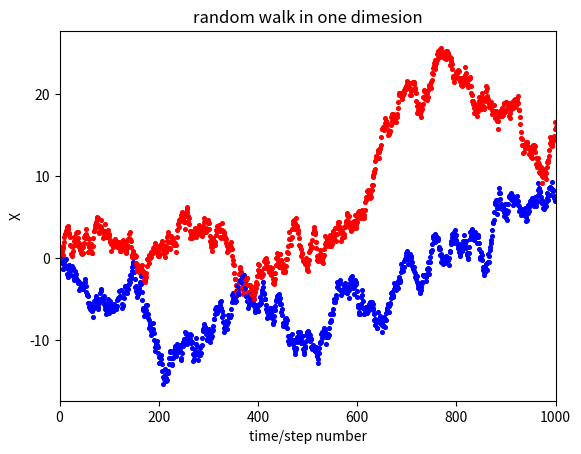

The matplotlib source for this figure:
import random
import numpy as np
import matplotlib.pyplot as plt
import math
def randpath(tt):
    b=[]
    bb=[]
    b.append(0)
    bb.append(0)
    b2=[]
    for i in range(tt):
        c=random.random()
        bb.append(i+1)
        b.append(b[-1]-1+2*c)
    for j in range(len(b)):
        b2.append(b[j])
    return b,bb,b2

a,b,c=randpath(1000)
a1,b1,c1=randpath(1000)
for k in range(len(b)):
    plt.scatter([b[k],],[c[k],], 7, color ='red')
    plt.scatter([b1[k],],[c1[k],], 7, color ='blue')
plt.xlim(0,1000)
plt.xlabel('time/step number')
plt.ylabel('X')
plt.title('random walk in one dimesion')
plt.show()
"""
c22=[]
c11=[0]*101
for i in range(100000):
    a1,b1,c1=randpath(100)
    for j in range(len(a1)):
        c11[j]=c11[j]+c1[j]/100000.0
for k in range(len(b1)):
    plt.scatter([b1[k],],[c11[k],],7,color='blue')
# plt.scatter([b1[k],],[a1[k],], 3, color ='orange')
#print len(b1),len(c11),len(a1)
z1=np.polyfit(b1, c11,1)
for i in range(len(b1)):
    c22.append(z1[0]*b1[i]+z1[1])
plt.plot(b1,c22,color='red',label='y=0.3354*x+0.0102')
plt.xlim(0,100)
plt.ylim(0,)
plt.xlabel('time/step number')
plt.ylabel('the average square distance')
plt.title('random walk in one dimesion') 
plt.legend(loc='upper left', frameon=True)
print z1
plt.show()
"""
